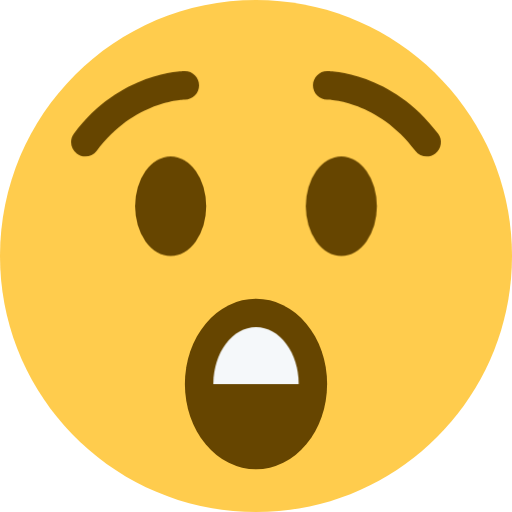
t = 0.00 s
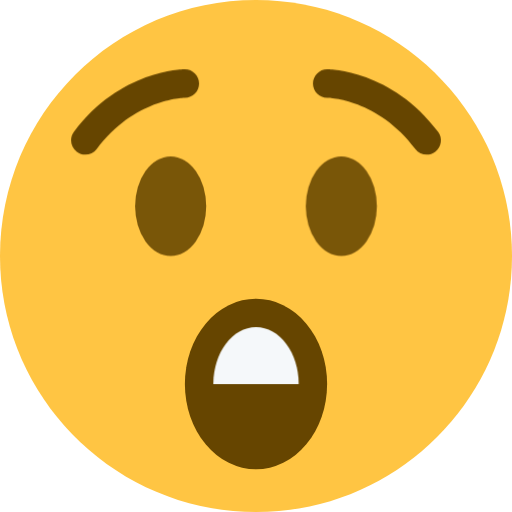
t = 0.38 s
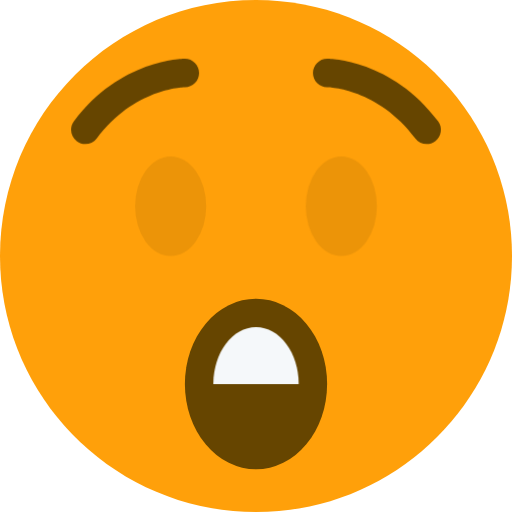
t = 1.13 s
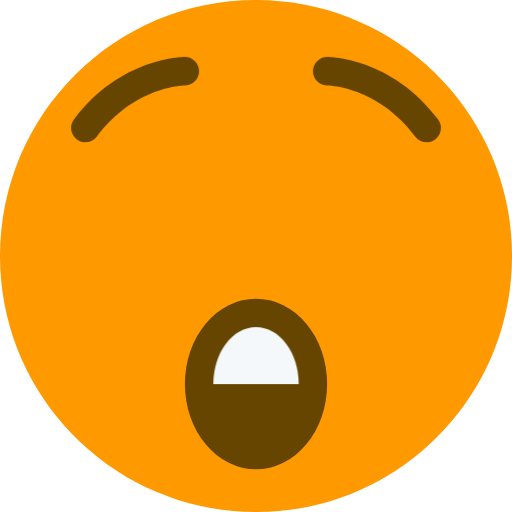
t = 1.50 s
t = 1.88 s: frame unchanged from t = 1.13 s, image omitted
t = 2.63 s: frame unchanged from t = 0.38 s, image omitted

The animated SVG that drew these frames (rendered in a browser with its animation timeline set to each time). Animation: 3 CSS @keyframes rules; one cycle of 3.00 s, repeats indefinitely.

<svg xmlns="http://www.w3.org/2000/svg" viewBox="0 0 36 36">
  <style>
    @keyframes blink {
      0%, 100% { opacity: 1; }
      50% { opacity: 0; }
    }
    @keyframes eyebrow-move {
      0%, 100% { transform: translate(0); }
      50% { transform: translate(0, -1px); }
    }
    @keyframes face-change {
      0%, 100% { fill: #FFCC4D; }
      50% { fill: #FF9900; }
    }
    #eye1, #eye2 {
      animation: blink 3s ease-in-out infinite;
    }
    #eyebrow1, #eyebrow2 {
      animation: eyebrow-move 3s ease-in-out infinite;
    }
    #face {
      animation: face-change 3s ease-in-out infinite;
    }
  </style>
  <path id="face" fill="#FFCC4D" d="M36 18c0 9.941-8.059 18-18 18-9.94 0-18-8.059-18-18C0 8.06 8.06 0 18 0c9.941 0 18 8.06 18 18"/>
  <ellipse fill="#664500" cx="18" cy="27" rx="5" ry="6"/>
  <path id="eyebrow1" fill="#664500" d="M5.999 11c-.208 0-.419-.065-.599-.2-.442-.331-.531-.958-.2-1.4C8.462 5.05 12.816 5 13 5c.552 0 1 .448 1 1 0 .551-.445.998-.996 1-.155.002-3.568.086-6.204 3.6-.196.262-.497.4-.801.4z"/>
  <path id="eyebrow2" fill="#664500" d="M30.002 11c-.305 0-.604-.138-.801-.4-2.64-3.521-6.061-3.598-6.206-3.6-.55-.006-.994-.456-.991-1.005C22.006 5.444 22.45 5 23 5c.184 0 4.537.05 7.8 4.4.332.442.242 1.069-.2 1.4-.18.135-.39.2-.599.2z"/>
  <path id="mouth" fill="#F5F8FA" d="M18 23c-1.657 0-3 1.79-3 4h6c0-2.21-1.343-4-3-4z"/>
  <ellipse id="eye1" fill="#664500" cx="12" cy="14.5" rx="2.5" ry="3.5"/>
  <ellipse id="eye2" fill="#664500" cx="24" cy="14.5" rx="2.5" ry="3.5"/>
</svg>